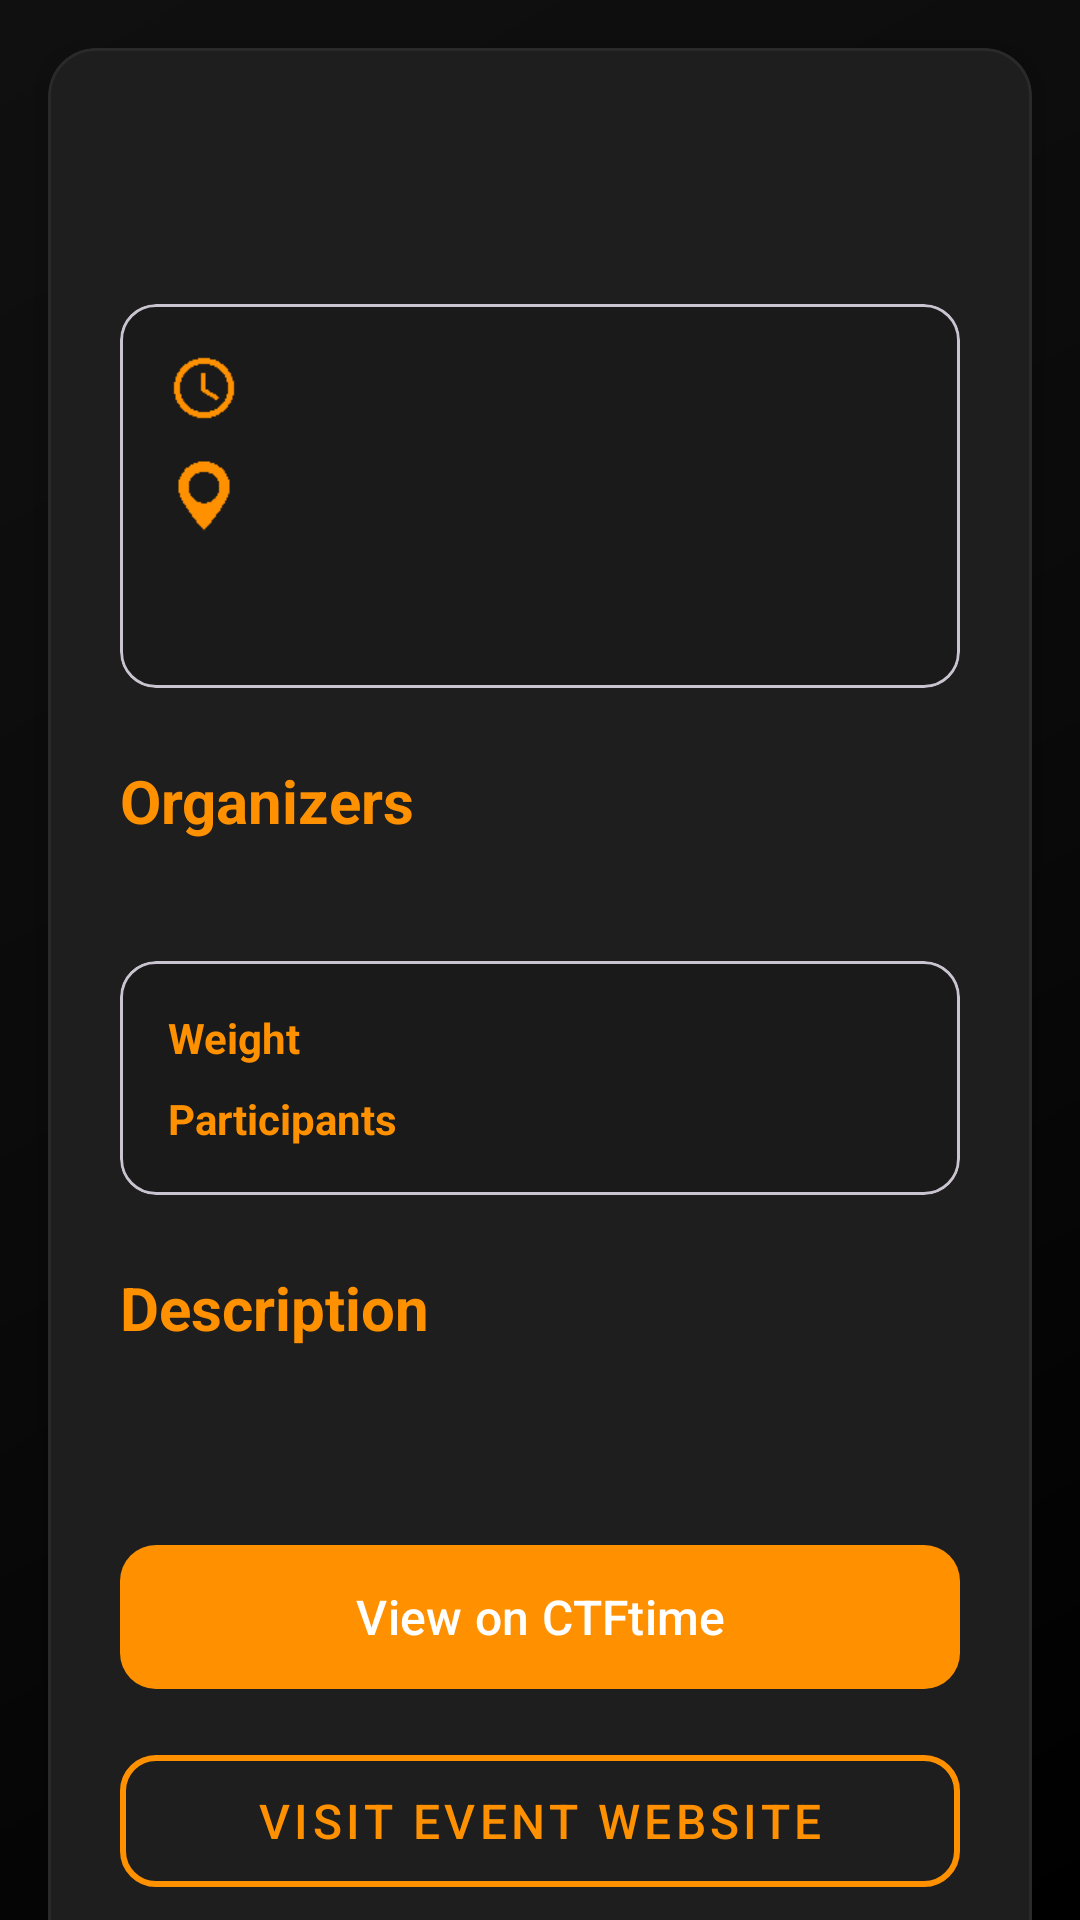

Layout XML and referenced resources for this Android screen:
<!-- AndroidManifest.xml: application theme Theme.HackTrophy -->
<!-- res/layout/fragment_event_details.xml -->
<?xml version="1.0" encoding="utf-8"?>
<androidx.coordinatorlayout.widget.CoordinatorLayout
    xmlns:android="http://schemas.android.com/apk/res/android"
    xmlns:app="http://schemas.android.com/apk/res-auto"
    android:layout_width="match_parent"
    android:layout_height="match_parent"
    android:background="@drawable/bg">

    <androidx.core.widget.NestedScrollView
        android:layout_width="match_parent"
        android:layout_height="match_parent"
        app:layout_behavior="@string/appbar_scrolling_view_behavior">

        <com.google.android.material.card.MaterialCardView
            android:layout_width="match_parent"
            android:layout_height="wrap_content"
            android:layout_margin="16dp"
            app:cardCornerRadius="16dp"
            app:cardElevation="6dp"
            app:strokeColor="@color/divider_color"
            app:strokeWidth="1dp"
            app:cardBackgroundColor="@color/surface_color">

            <LinearLayout
                android:layout_width="match_parent"
                android:layout_height="wrap_content"
                android:orientation="vertical"
                android:padding="24dp">

                <TextView
                    android:id="@+id/eventTitle"
                    android:layout_width="match_parent"
                    android:layout_height="wrap_content"
                    android:textSize="28sp"
                    android:textStyle="bold"
                    android:textColor="@color/accent_color"
                    android:layout_marginBottom="24dp"/>

                <com.google.android.material.card.MaterialCardView
                    android:layout_width="match_parent"
                    android:layout_height="wrap_content"
                    android:layout_marginBottom="24dp"
                    app:cardBackgroundColor="@color/primary_light"
                    app:cardCornerRadius="12dp"
                    app:cardElevation="0dp">

                    <LinearLayout
                        android:layout_width="match_parent"
                        android:layout_height="wrap_content"
                        android:orientation="vertical"
                        android:padding="16dp">

                        <LinearLayout
                            android:layout_width="match_parent"
                            android:layout_height="wrap_content"
                            android:orientation="horizontal"
                            android:gravity="center_vertical"
                            android:layout_marginBottom="12dp">

                            <ImageView
                                android:layout_width="24dp"
                                android:layout_height="24dp"
                                android:src="@drawable/ic_schedule"
                                app:tint="@color/accent_color"
                                android:layout_marginEnd="12dp"/>

                            <TextView
                                android:id="@+id/eventTime"
                                android:layout_width="wrap_content"
                                android:layout_height="wrap_content"
                                android:textSize="16sp"
                                android:textColor="@color/primary_text"/>
                        </LinearLayout>

                        <LinearLayout
                            android:layout_width="match_parent"
                            android:layout_height="wrap_content"
                            android:orientation="horizontal"
                            android:gravity="center_vertical"
                            android:layout_marginBottom="12dp">

                            <ImageView
                                android:layout_width="24dp"
                                android:layout_height="24dp"
                                android:src="@drawable/ic_location"
                                app:tint="@color/accent_color"
                                android:layout_marginEnd="12dp"/>

                            <TextView
                                android:id="@+id/eventLocation"
                                android:layout_width="wrap_content"
                                android:layout_height="wrap_content"
                                android:textSize="16sp"
                                android:textColor="@color/primary_text"/>
                        </LinearLayout>

                        <LinearLayout
                            android:layout_width="match_parent"
                            android:layout_height="wrap_content"
                            android:orientation="horizontal"
                            android:gravity="center_vertical">

                            <ImageView
                                android:layout_width="24dp"
                                android:layout_height="24dp"
                                app:tint="@color/accent_color"
                                android:layout_marginEnd="12dp"/>

                            <TextView
                                android:id="@+id/eventFormat"
                                android:layout_width="wrap_content"
                                android:layout_height="wrap_content"
                                android:textSize="16sp"
                                android:textColor="@color/primary_text"/>
                        </LinearLayout>
                    </LinearLayout>
                </com.google.android.material.card.MaterialCardView>

                <TextView
                    android:layout_width="match_parent"
                    android:layout_height="wrap_content"
                    android:text="Organizers"
                    android:textSize="20sp"
                    android:textStyle="bold"
                    android:textColor="@color/accent_color"
                    android:layout_marginBottom="16dp"/>

                <androidx.recyclerview.widget.RecyclerView
                    android:id="@+id/organizersRecyclerView"
                    android:layout_width="match_parent"
                    android:layout_height="wrap_content"
                    android:layout_marginBottom="24dp"
                    android:overScrollMode="never"
                    android:clipToPadding="false"/>

                <com.google.android.material.card.MaterialCardView
                    android:layout_width="match_parent"
                    android:layout_height="wrap_content"
                    android:layout_marginBottom="24dp"
                    app:cardBackgroundColor="@color/primary_light"
                    app:cardCornerRadius="12dp"
                    app:cardElevation="0dp">

                    <LinearLayout
                        android:layout_width="match_parent"
                        android:layout_height="wrap_content"
                        android:orientation="vertical"
                        android:padding="16dp">

                        <LinearLayout
                            android:layout_width="match_parent"
                            android:layout_height="wrap_content"
                            android:orientation="horizontal"
                            android:layout_marginBottom="8dp">

                            <TextView
                                android:layout_width="wrap_content"
                                android:layout_height="wrap_content"
                                android:text="Weight"
                                android:textStyle="bold"
                                android:textColor="@color/accent_color"/>

                            <TextView
                                android:id="@+id/eventWeight"
                                android:layout_width="wrap_content"
                                android:layout_height="wrap_content"
                                android:textColor="@color/primary_text"
                                android:layout_marginStart="8dp"/>
                        </LinearLayout>

                        <LinearLayout
                            android:layout_width="match_parent"
                            android:layout_height="wrap_content"
                            android:orientation="horizontal">

                            <TextView
                                android:layout_width="wrap_content"
                                android:layout_height="wrap_content"
                                android:text="Participants"
                                android:textStyle="bold"
                                android:textColor="@color/accent_color"/>

                            <TextView
                                android:id="@+id/eventParticipants"
                                android:layout_width="wrap_content"
                                android:layout_height="wrap_content"
                                android:textColor="@color/primary_text"
                                android:layout_marginStart="8dp"/>
                        </LinearLayout>
                    </LinearLayout>
                </com.google.android.material.card.MaterialCardView>

                <TextView
                    android:layout_width="match_parent"
                    android:layout_height="wrap_content"
                    android:text="Description"
                    android:textSize="20sp"
                    android:textStyle="bold"
                    android:textColor="@color/accent_color"
                    android:layout_marginBottom="16dp"/>

                <TextView
                    android:id="@+id/eventDescription"
                    android:layout_width="match_parent"
                    android:layout_height="wrap_content"
                    android:textSize="16sp"
                    android:textColor="@color/secondary_text"
                    android:lineSpacingExtra="4dp"
                    android:layout_marginBottom="24dp"/>

                <com.google.android.material.button.MaterialButton
                    android:id="@+id/ctftimeButton"
                    android:layout_width="match_parent"
                    android:layout_height="56dp"
                    android:text="View on CTFtime"
                    android:textSize="16sp"
                    android:layout_marginBottom="12dp"
                    app:backgroundTint="@color/accent_color"
                    app:cornerRadius="12dp"/>

                <com.google.android.material.button.MaterialButton
                    android:id="@+id/eventUrlButton"
                    android:layout_width="match_parent"
                    android:layout_height="56dp"
                    android:text="Visit Event Website"
                    android:textSize="16sp"
                    app:strokeColor="@color/accent_color"
                    app:strokeWidth="2dp"
                    android:textColor="@color/accent_color"
                    style="@style/Widget.MaterialComponents.Button.OutlinedButton"
                    app:cornerRadius="12dp"/>

            </LinearLayout>
        </com.google.android.material.card.MaterialCardView>
    </androidx.core.widget.NestedScrollView>
</androidx.coordinatorlayout.widget.CoordinatorLayout>
<!-- resources referenced by this layout -->
<resources>
  <color name="accent_color">#FF9100</color>
  <color name="divider_color">#2A2A2A</color>
  <color name="primary_light">#1A1A1A</color>
  <color name="primary_text">#FFFFFF</color>
  <color name="secondary_text">#B3FFFFFF</color>
  <color name="surface_color">#1E1E1E</color>
  <!-- drawable bg (drawable) -->
  <?xml version="1.0" encoding="utf-8"?>
  <layer-list xmlns:android="http://schemas.android.com/apk/res/android">
  
      
      <item>
          <shape android:shape="rectangle">
              <gradient
                  android:type="linear"
                  android:angle="135"
                  android:startColor="#000000"
                  android:centerColor="#0a0a0a"
                  android:endColor="#101010" />
          </shape>
      </item>
  </layer-list>
  <!-- drawable ic_location: png bitmap (drawable, 417 bytes) -->
  <!-- drawable ic_schedule: png bitmap (drawable, 456 bytes) -->
  <style name="Theme.HackTrophy" parent="Base.Theme.HackTrophy" />
  <style name="Base.Theme.HackTrophy" parent="Theme.Material3.DayNight.NoActionBar">
          
          
      </style>
</resources>
